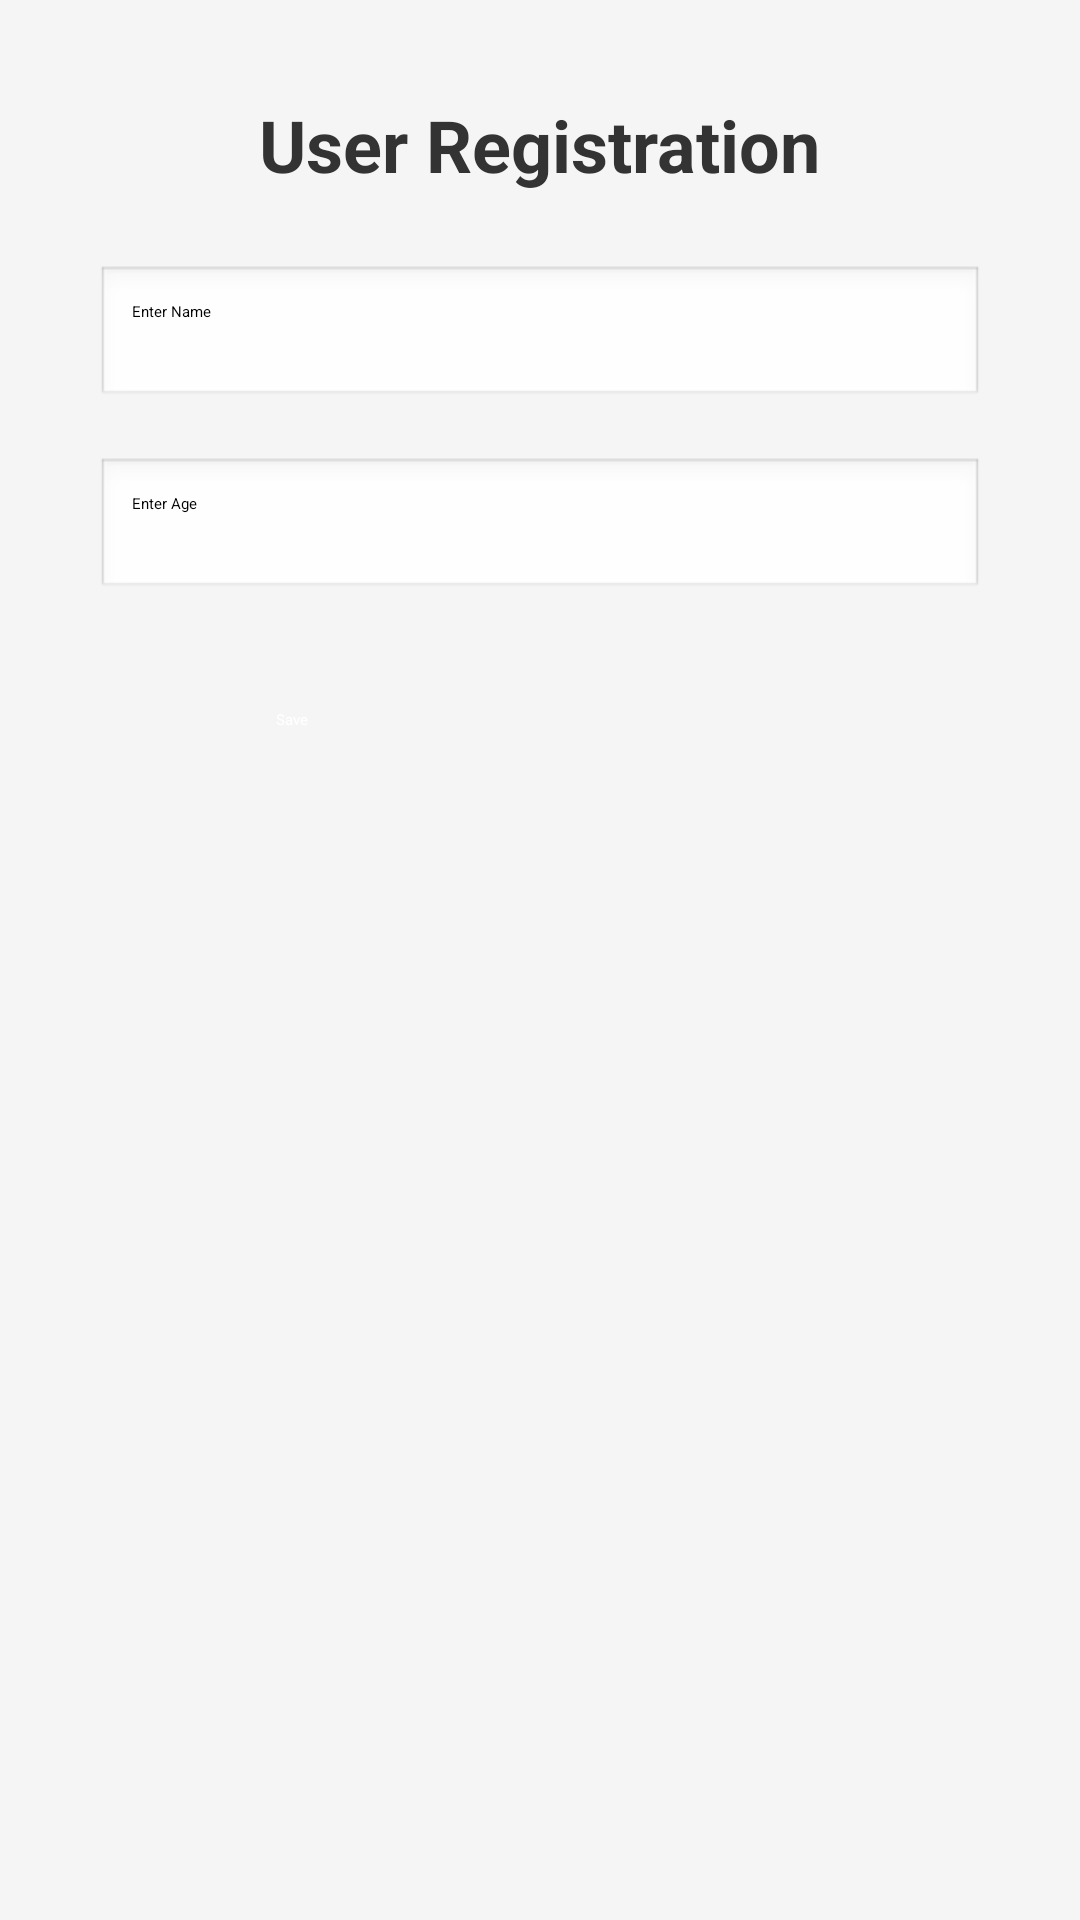

Write the Android layout XML for this screen, with the resource values it uses.
<!-- AndroidManifest.xml: application theme Theme.MyApp1 -->
<!-- res/layout/activity_sqlliote.xml -->
<LinearLayout xmlns:android="http://schemas.android.com/apk/res/android"
    android:orientation="vertical"
    android:padding="32dp"
    android:gravity="center_horizontal"
    android:background="#F5F5F5"
    android:layout_width="match_parent"
    android:layout_height="match_parent">

    <TextView
        android:text="User Registration"
        android:textSize="24sp"
        android:textStyle="bold"
        android:textColor="#333333"
        android:layout_marginBottom="24dp"
        android:layout_width="wrap_content"
        android:layout_height="wrap_content" />

    <EditText
        android:id="@+id/nameInput"
        android:hint="Enter Name"
        android:padding="12dp"
        android:background="@android:drawable/edit_text"
        android:layout_marginBottom="16dp"
        android:layout_width="match_parent"
        android:layout_height="wrap_content"/>

    <EditText
        android:id="@+id/ageInput"
        android:hint="Enter Age"
        android:inputType="number"
        android:padding="12dp"
        android:background="@android:drawable/edit_text"
        android:layout_marginBottom="24dp"
        android:layout_width="match_parent"
        android:layout_height="wrap_content"/>

    <Button
        android:id="@+id/saveButton"
        android:text="Save"
        android:textAllCaps="false"
        android:padding="12dp"
        android:layout_width="200dp"
        android:backgroundTint="#3F51B5"
        android:textColor="#FFFFFF"
        android:layout_height="wrap_content"/>
</LinearLayout>
<!-- resources referenced by this layout -->
<resources>
  <style name="Theme.MyApp1" parent="Base.Theme.MyApp1">
          
          <item name="android:navigationBarColor">@android:color/transparent</item>
          <item name="android:statusBarColor">@android:color/transparent</item>
          <item name="android:windowLightStatusBar">?attr/isLightTheme</item>
      </style>
</resources>
